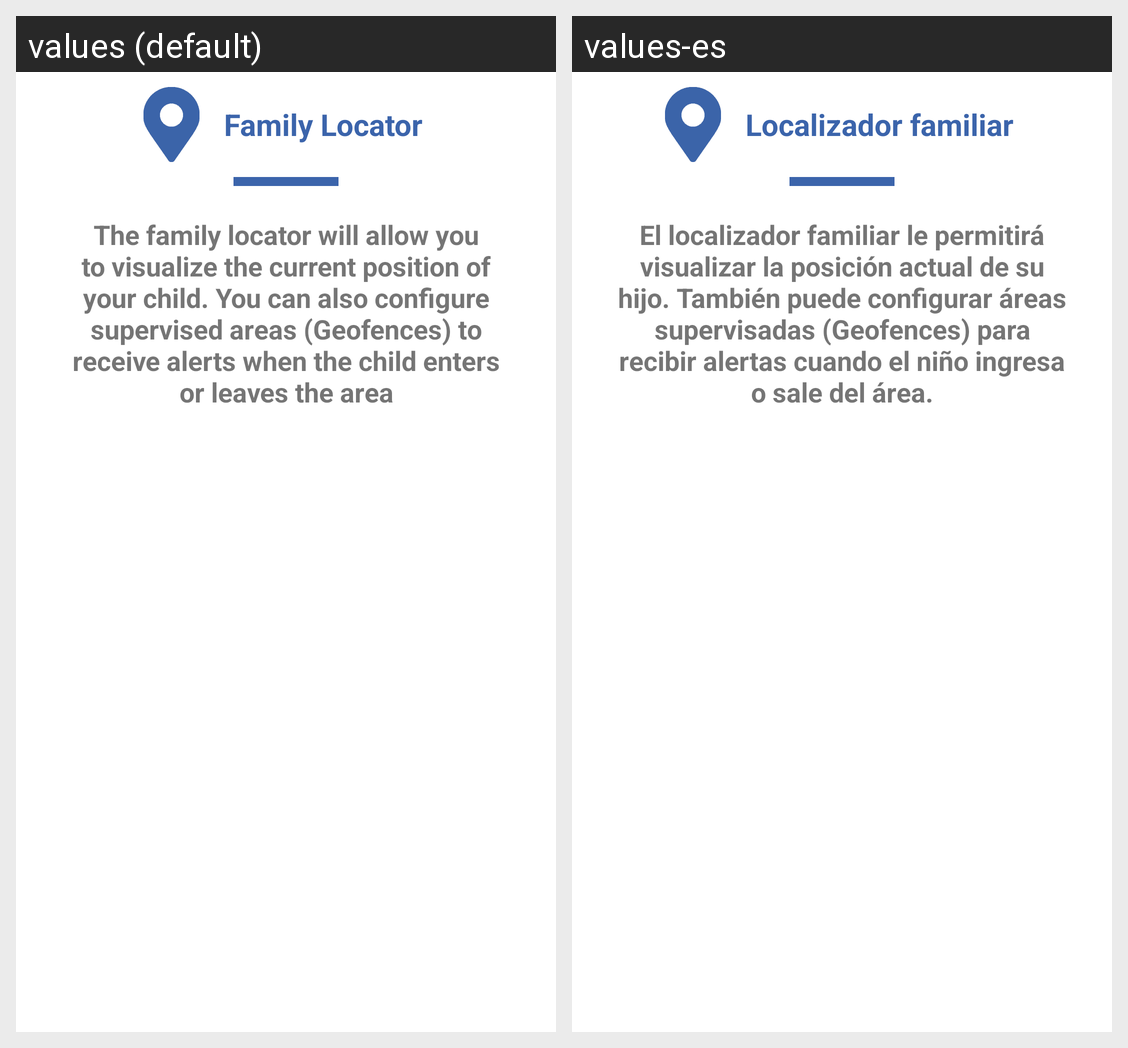

Strings drawn on this Android screen and how each of the app's shown locales translates them:
Android screen res/layout/family_locator_info_dialog_layout.xml rendered under 2 locales, left to right: values (default), values-es. Device: Nexus 5 (rendered at 1080×1920; each locale shown at half size, 540×960, under a caption strip naming it); theme AppTheme.
Strings drawn on this screen, with the default value and each locale's value (text and hints the layout hard-codes, and strings that could not be matched under every locale, appear in the picture but are not listed):

family_locator_title
  values: Family Locator
  values-es: Localizador familiar

family_locator_content_text
  values: The family locator will allow you to visualize the current position of your child. You can also configure supervised areas (Geofences) to receive alerts when the child enters or leaves the area
  values-es: El localizador familiar le permitirá visualizar la posición actual de su hijo. También puede configurar áreas supervisadas (Geofences) para recibir alertas cuando el niño ingresa o sale del área.
